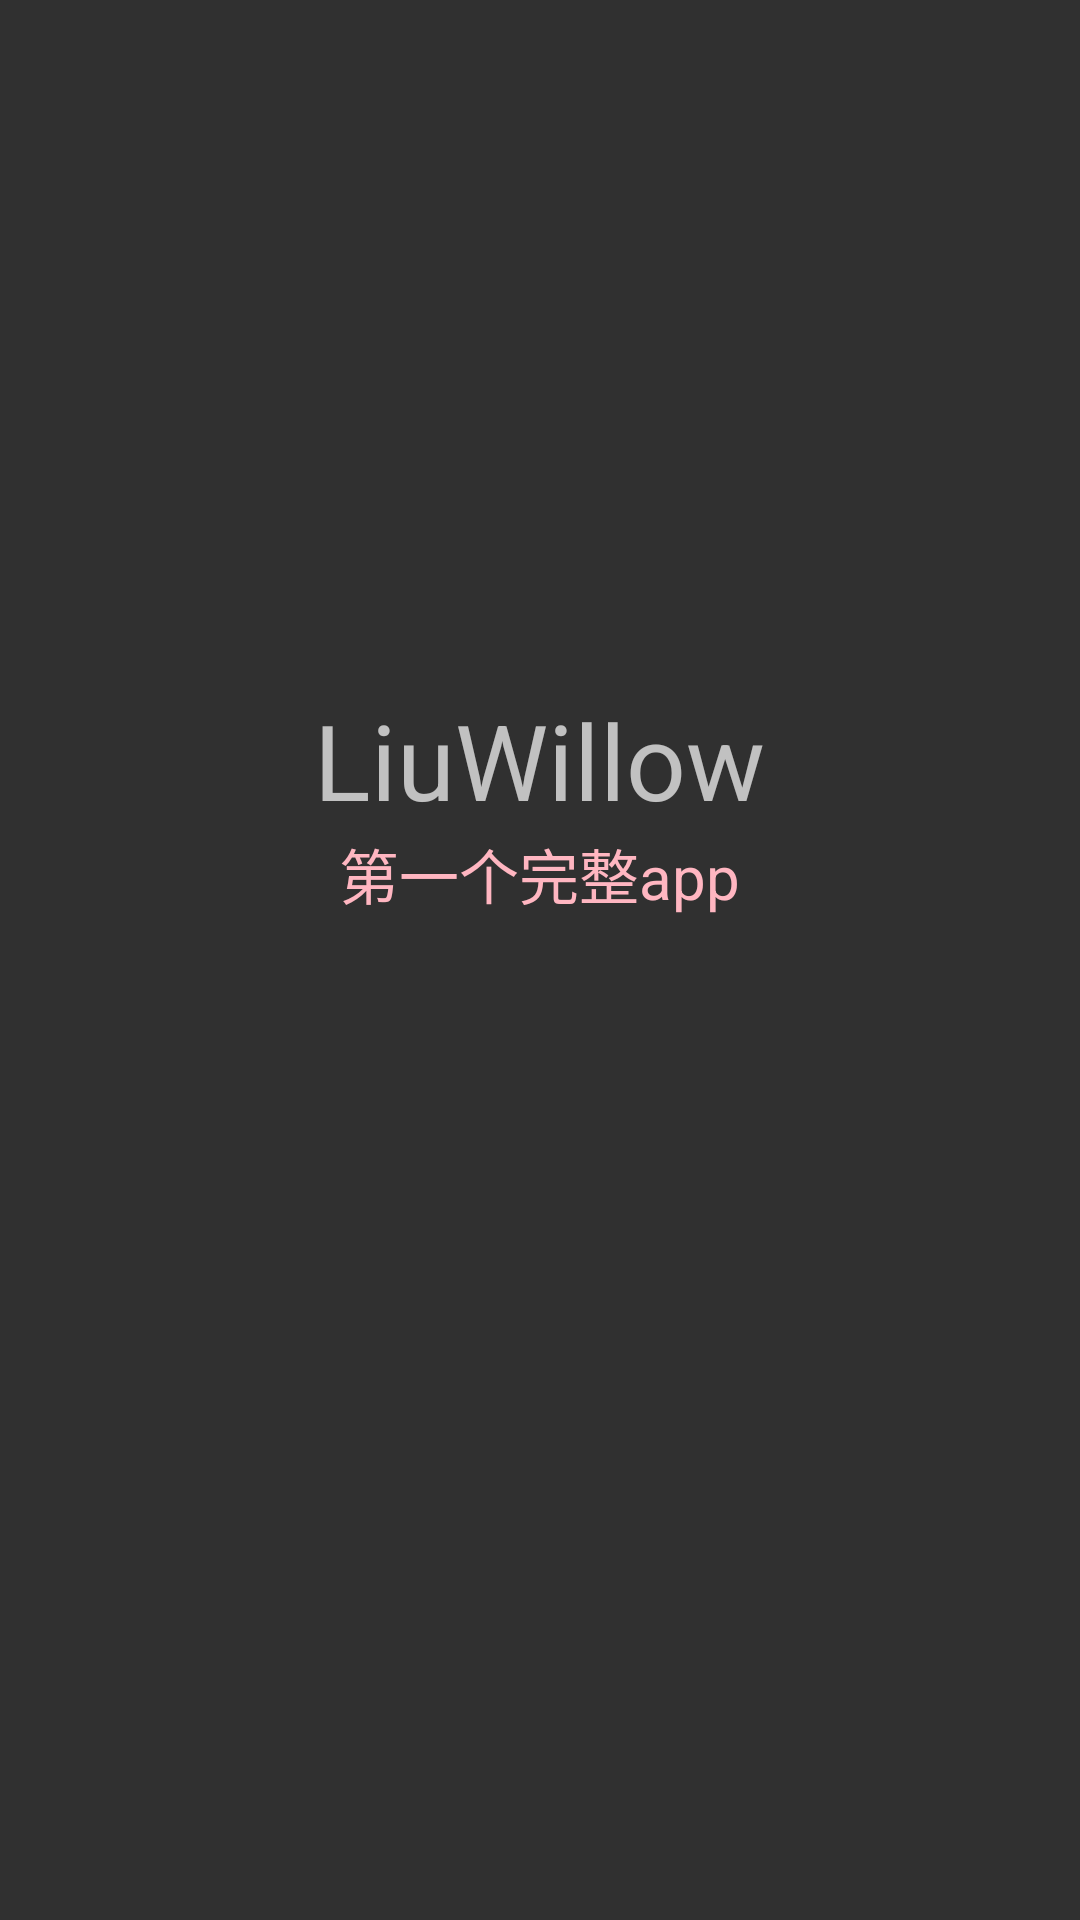

Android layout source for this screen:
<!-- AndroidManifest.xml: application theme AppTheme -->
<!-- res/layout/about_layout.xml -->
<?xml version="1.0" encoding="utf-8"?>
<LinearLayout xmlns:android="http://schemas.android.com/apk/res/android"
    android:orientation="vertical" android:layout_width="match_parent"
    android:layout_height="match_parent"
    android:background="@android:color/transparent"
    >
    <TextView
        android:text="LiuWillow"
        android:textSize="35dp"
        android:layout_width="wrap_content"
        android:layout_height="wrap_content"
        android:layout_gravity="center"
        android:layout_marginTop="230dp"
        />
    <TextView
        android:text="第一个完整app"
        android:textSize="20dp"
        android:textColor="#FFB6C1"
        android:layout_gravity="center"
        android:layout_width="wrap_content"
        android:layout_height="wrap_content"
        />
</LinearLayout>
<!-- resources referenced by this layout -->
<resources>
  <style name="AppTheme" parent="Theme.AppCompat.NoActionBar">
      </style>
</resources>
